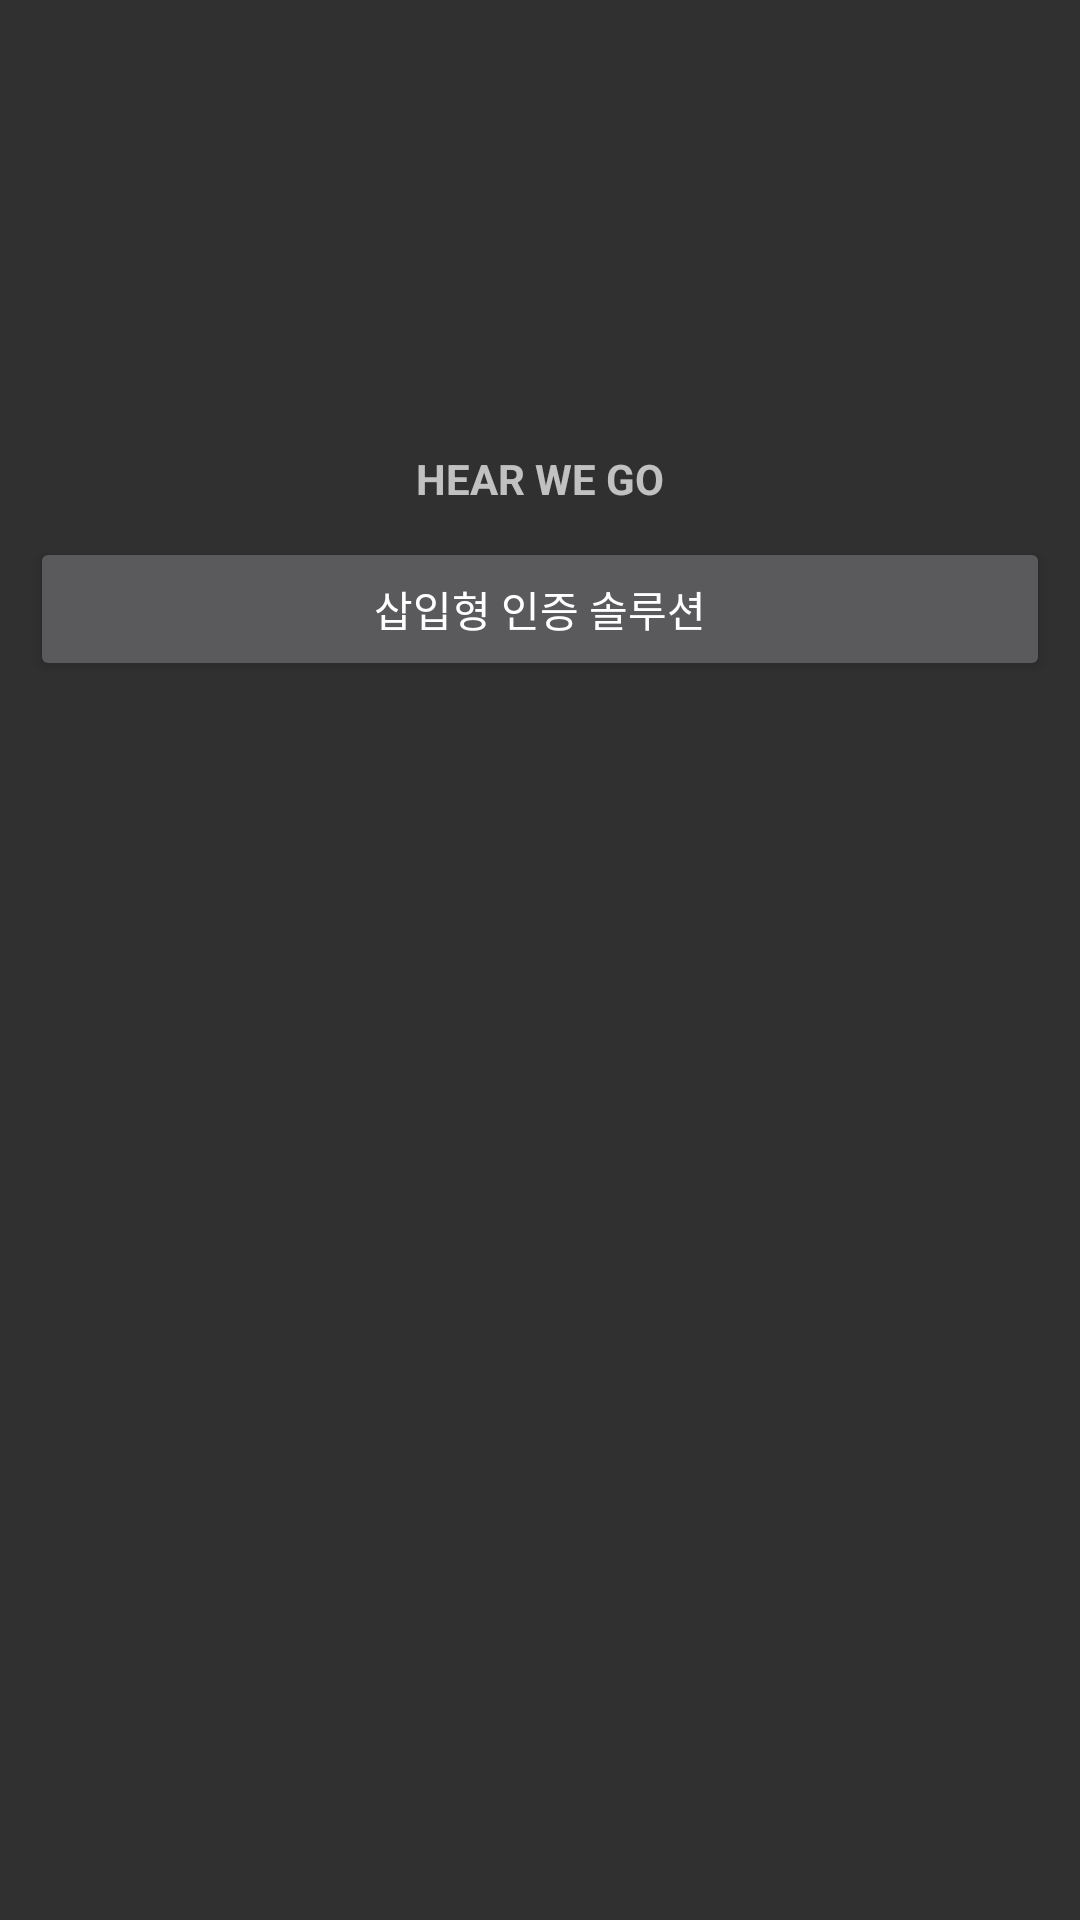

Layout XML and referenced resources for this Android screen:
<!-- AndroidManifest.xml: application theme Theme.AppCompat -->
<!-- res/layout/activity_auth.xml -->
<?xml version="1.0" encoding="utf-8"?>
<androidx.constraintlayout.widget.ConstraintLayout
    xmlns:android="http://schemas.android.com/apk/res/android"
    xmlns:app="http://schemas.android.com/apk/res-auto"
    xmlns:tools="http://schemas.android.com/tools"
    android:layout_width="match_parent"
    android:layout_height="match_parent"
    tools:context=".AuthActivity">

    <ImageView
        android:id="@+id/topimg"
        android:layout_width="120dp"
        android:layout_height="120dp"
        android:layout_marginTop="20dp"
        android:src="@mipmap/ic_launcher"
        app:layout_constraintTop_toTopOf="parent"
        app:layout_constraintLeft_toLeftOf="parent"
        app:layout_constraintRight_toRightOf="parent"/>

    <TextView
        android:id="@+id/titletxt"
        android:layout_width="wrap_content"
        android:layout_height="wrap_content"
        android:layout_marginTop="10dp"
        android:textStyle="bold"
        android:layout_gravity="center_horizontal"
        android:text="HEAR WE GO"
        app:layout_constraintTop_toBottomOf="@id/topimg"
        app:layout_constraintLeft_toLeftOf="parent"
        app:layout_constraintRight_toRightOf="parent"/>

    <Button
        android:id="@+id/firebaseui"
        android:layout_width="match_parent"
        android:layout_height="wrap_content"
        android:layout_margin="10dp"
        android:text="삽입형 인증 솔루션"
        app:layout_constraintTop_toBottomOf="@id/titletxt"
        app:layout_constraintLeft_toLeftOf="parent"
        app:layout_constraintRight_toRightOf="parent"/>

</androidx.constraintlayout.widget.ConstraintLayout>
<!-- resources referenced by this layout -->
<resources>

</resources>
